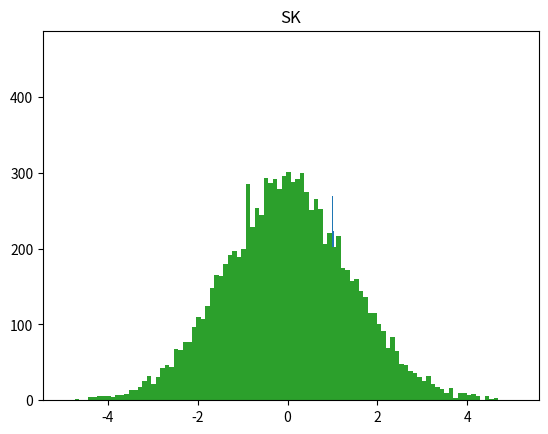

Source code (Python):
import numpy as np
import matplotlib.pyplot as plt
from scipy.stats import normaltest

trials = 10000


def KL(p, q):
    return sum(p * np.log(p/q))


def SK(p, q):
    return 0.5 * KL(p,q) + 0.5 * KL(q,p)


mu_x = 50
mu_y = 50
s_x = 1
s_y = 1


X = np.random.normal(mu_x, s_x, size=trials)
print('X normal: ', normaltest(X)[1] > 0.05)
Y = np.random.normal(mu_y, s_y, size=trials)
print('Y normal: ', normaltest(Y)[1] > 0.05)


# Verifying V preliminary Theorem F.0.1
def mean_V(mu_x, mu_y, s_x, s_y):
    return (mu_x/mu_y)*(1 + s_y ** 2 / mu_y ** 2)

def std_V(mu_x, mu_y, s_x, s_y):
    return np.sqrt((mu_x/mu_y)**2 * (s_x ** 2 / mu_x ** 2 + s_y ** 2 / mu_y ** 2))

V = X/Y
print('V normal: ', normaltest(V)[1] > 0.05)
plt.hist(V, bins=100)
plt.title('V')
print('V')
print(np.mean(V), "estimated: ", mean_V(mu_x, mu_y, s_x, s_y))
print(np.std(V), "estimated: ", std_V(mu_x, mu_y, s_x, s_y))
plt.show()

# Verifying W preliminary Theorem F.0.1
def mean_W(mu_x, mu_y, s_x, s_y):
    return np.log(mean_V(mu_x, mu_y, s_x, s_y)) - std_V(mu_x, mu_y, s_x, s_y)**2 / (2 * mean_V(mu_x, mu_y, s_x, s_y) **2)

def std_W(mu_x, mu_y, s_x, s_y):
    """
    TODO Corrected this calculation
    """
    return np.sqrt(s_x**2 / mu_x**2 + s_y**2/mu_y**2) #np.sqrt(std_V(mu_x,mu_y,s_x,s_y)**2 / mean_V(mu_x,mu_y,s_x,s_y))

W = np.log(V)
print('W normal: ', normaltest(W)[1] > 0.05)
plt.hist(W, bins=100)
plt.title('W')
print('W')
print(np.mean(W), "estimated: ", mean_W(mu_x, mu_y, s_x, s_y))
print(np.std(W), "estimated: ", std_W(mu_x, mu_y, s_x, s_y))
plt.show()


# Verifying Z Theorem F.0.1
def mean_Z(mu_x, mu_y, s_x, s_y):
    return mu_x * np.log(mu_x/mu_y) + s_x**2 / (2*mu_x) + (s_y**2 * mu_x) / (2 * mu_y**2)

def std_Z(mu_x, mu_y, s_x, s_y):
    return np.sqrt(s_x **2  * (1 + np.log(mu_x/mu_y))**2 + s_y **2 * mu_x ** 2 / mu_y**2)


Z = X * W
print('Z normal: ', normaltest(Z)[1] > 0.05)
plt.hist(Z, bins=100)
plt.title('Z')
print('Z')
print(np.mean(Z), "estimated: ", mean_Z(mu_x, mu_y, s_x, s_y))
print(np.std(Z), "estimated: ", std_Z(mu_x, mu_y, s_x, s_y))
plt.show()

# TODO check multinomial distribution approximation
# TODO check covariance calculation for xlog(x/y) type terms


# The big test
pis = [0.1, 0.05, 0.025, 0.0125]
assert (1-sum(pis)) > 0
pis.append(1-sum(pis))
N = 10000

mus = pis * N
sigmas = [pi * N ** 0.5 for pi in pis]
ratios = [mu/sigma for (mu,sigma) in zip(mus,sigmas)]
print(ratios)

SKs = []
for trial in range(trials):
    c_P = np.random.multinomial(N, pvals=pis)
    c_Q = np.random.multinomial(N, pvals=pis)
    p = c_P[:-1]/N
    q = c_Q[:-1]/N
    SKs.append(SK(p, q))

def mu_SK(N, pis):
    return (1/N) * sum((1-pi) for pi in pis)

def std_SK(N, pis):
    return np.sqrt((1/N) * sum(pi*(1-pi) for pi in pis))

plt.hist(SKs, bins=100)
plt.title('SK')
print(np.mean(SKs), "estimated: ", mu_SK(N, pis[0:-1]))
print(np.std(SKs), "estimated: ", std_SK(N, pis[0:-1]))
plt.show()


